The GitHub repository Vaibhavv526/Predicting-Illumination-from-Camera-Images contains a labelled image folder "data_освещённость" with 3 categories: bright, dark, normal. Examples follow, each with its label.

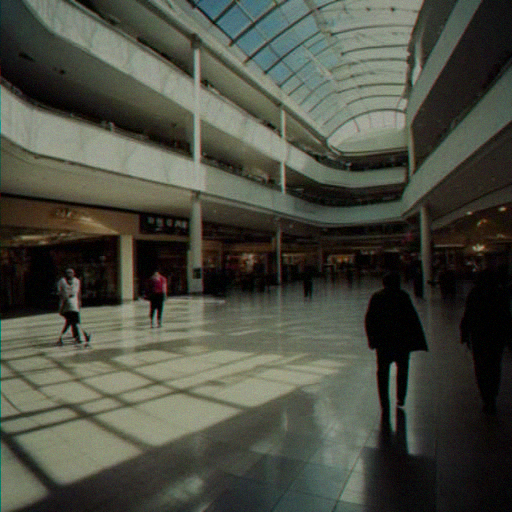
Label: bright

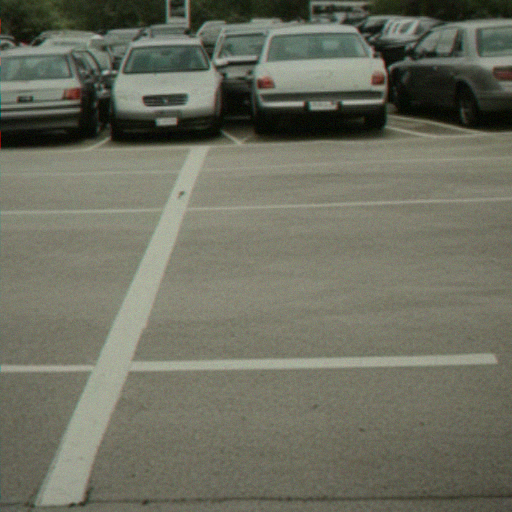
Label: normal

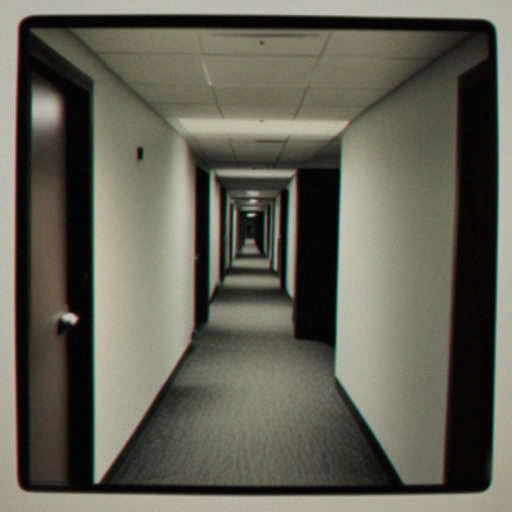
Label: dark

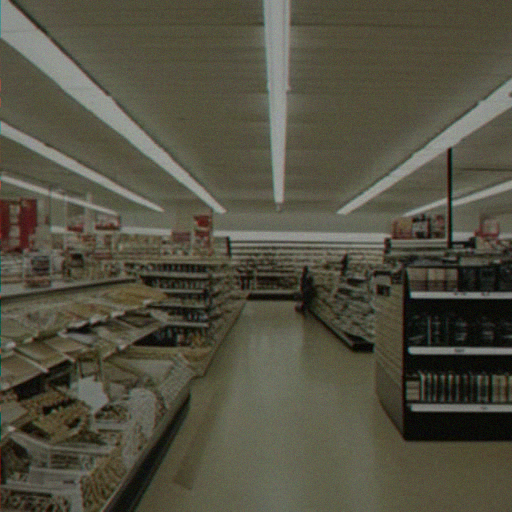
Label: normal

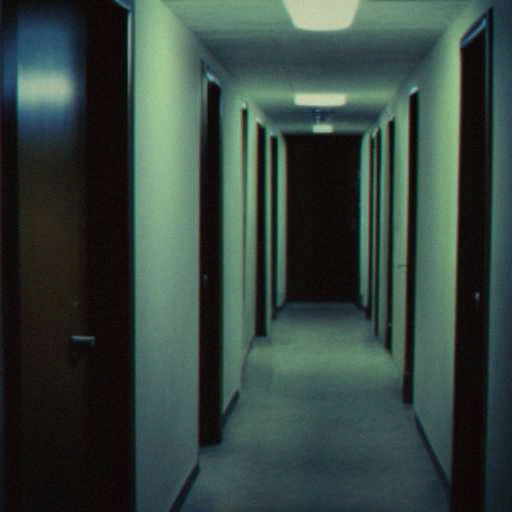
Label: dark

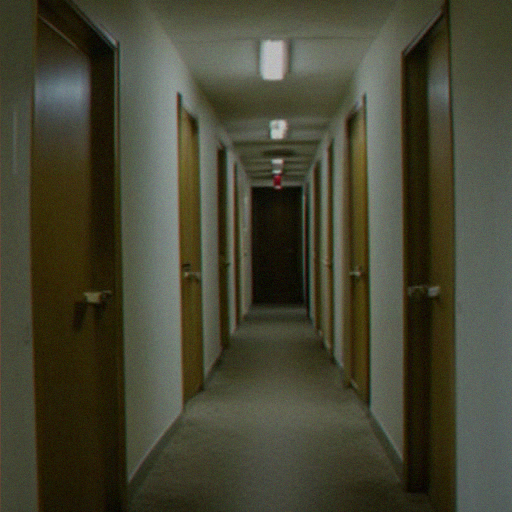
Label: bright
